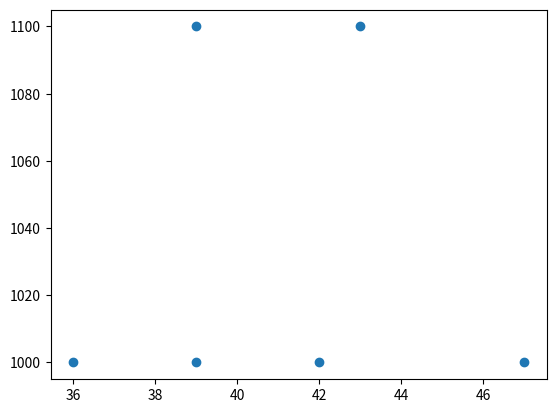

Write the Python code that produced this figure.
import pandas as pd
import numpy as np
import matplotlib.pyplot as plt

datasetExample = {
    'First Name': ["Ivan", "Petar", "Dimitar", "Stoqn", "Philip", "Stephan"],
    'Last Name': ["Ivanov", "Petrov", "Dimitrov", "Stoqnov", "Philipov", "Stephanov"],
    'Age': [39, 43, 47, 42, 39, 36],
    'City': ["Sofia", "Sofia", "Plovdiv", "Sofia", "Sofia", "Varna"],
    'Salary': [1000, 1100, 1000, 1000, 1100, 1000],
    'Experience': [10, 15, 17, 14, 11, 5],
    'Grades': [4, 5, 6, 5, 4, 4]
}

dataframeExample = pd.DataFrame(datasetExample)

dataframeExamplePromotion = ["No", "Yes", "Yes", "Yes", "No", "No"]

print(dataframeExample)

plt.scatter(dataframeExample['Age'], dataframeExample['Salary'])
plt.show()
